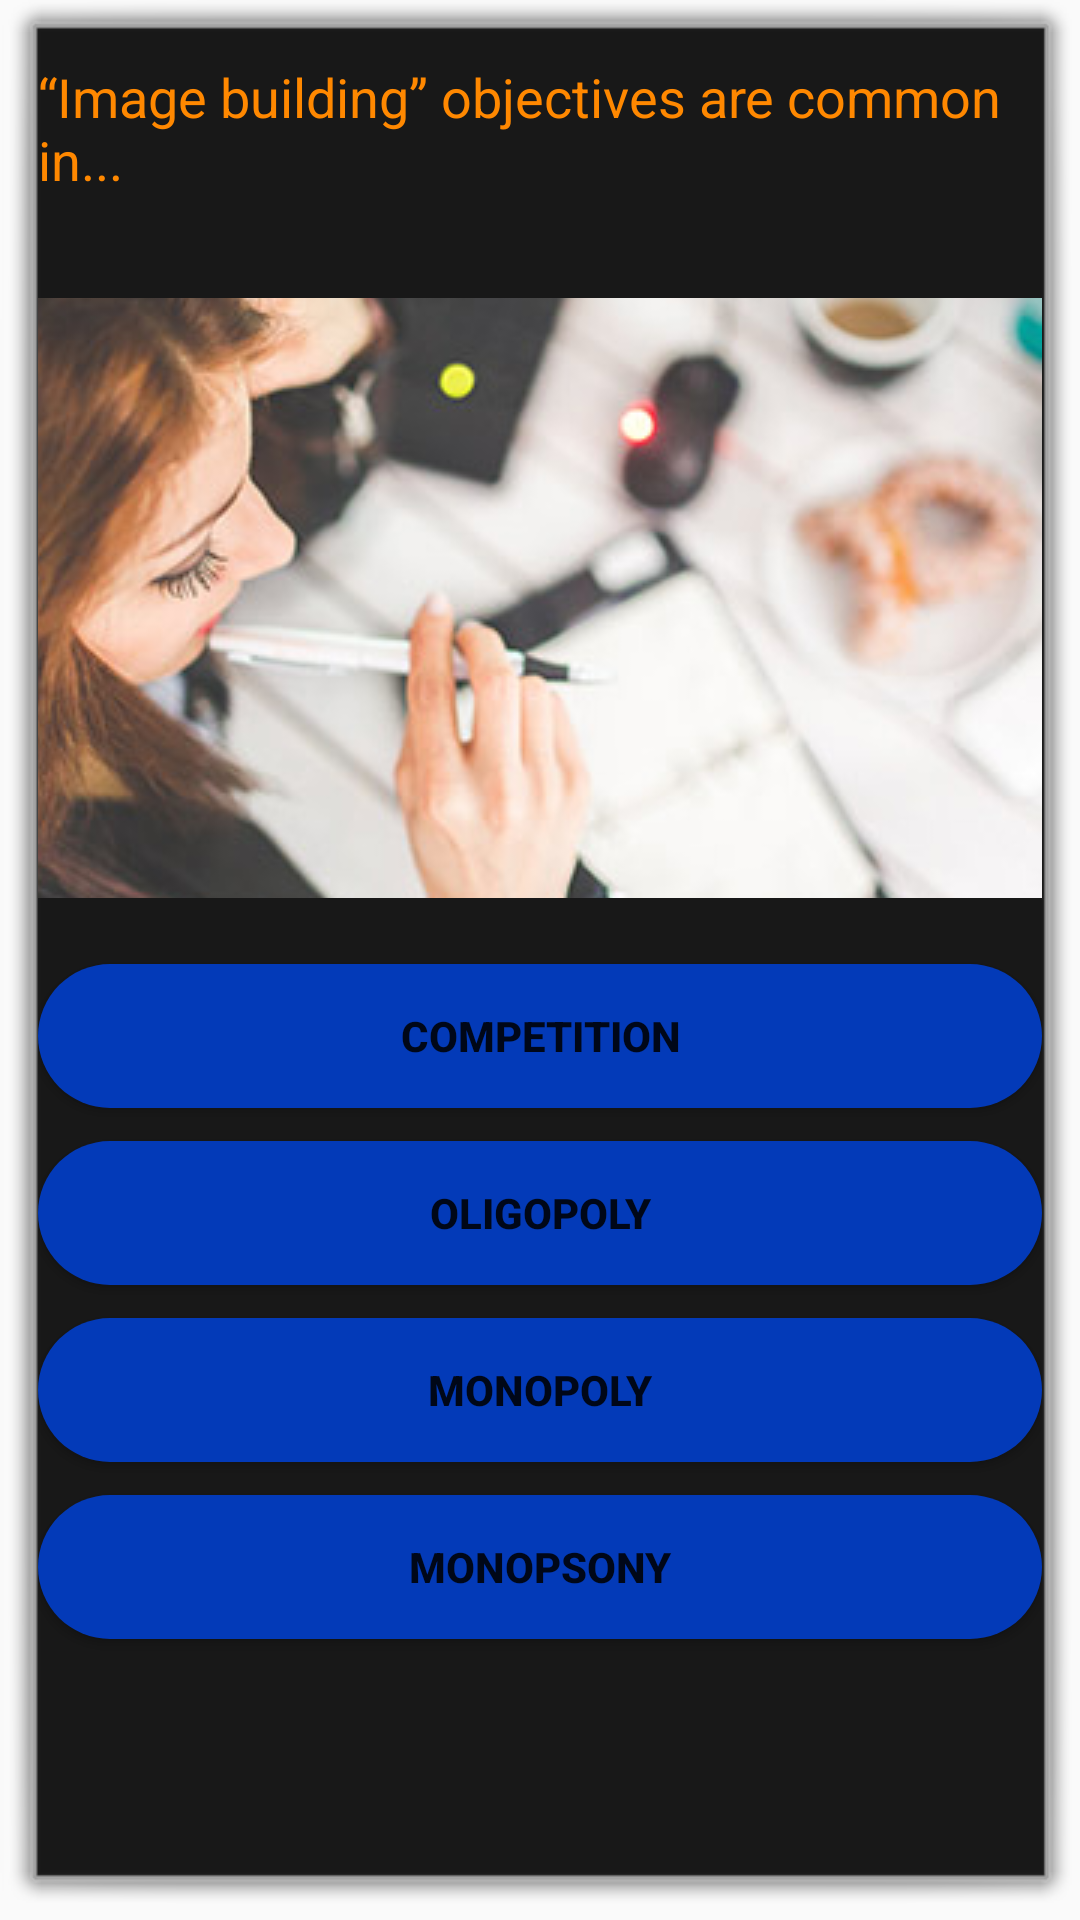

Produce the Android XML layout that renders to this screen, including the resource entries it uses.
<!-- AndroidManifest.xml: application theme AppTheme -->
<!-- res/layout/activity_main5.xml -->
<?xml version="1.0" encoding="utf-8"?>

<RelativeLayout xmlns:android="http://schemas.android.com/apk/res/android"
    xmlns:app="http://schemas.android.com/apk/res-auto"
    xmlns:tools="http://schemas.android.com/tools"
    android:layout_width="match_parent"
    android:layout_height="match_parent"
    android:background="@android:drawable/alert_dark_frame"
    tools:context="com.example.a1628006.testyourskill.Main5Activity">

    <ImageButton
        android:id="@+id/imageButton"
        android:layout_width="wrap_content"
        android:layout_height="200dp"
        android:layout_alignParentStart="true"
        android:layout_below="@+id/textView7"
        android:layout_marginTop="34dp"
        android:src="@drawable/qq4"
        tools:layout_editor_absoluteX="68dp"
        tools:layout_editor_absoluteY="76dp" />


    <TextView
        android:id="@+id/textView7"
        android:layout_width="wrap_content"
        android:layout_height="wrap_content"
        android:layout_alignParentTop="true"
        android:layout_centerHorizontal="true"
        android:layout_marginTop="10dp"
        android:text="“Image building” objectives are common in..."
        android:textColor="@android:color/holo_orange_dark"
        android:textSize="18sp"
        tools:layout_editor_absoluteX="38dp"
        tools:layout_editor_absoluteY="36dp" />

    <Button
        android:id="@+id/button2"
        android:layout_width="match_parent"
        android:layout_height="wrap_content"
        android:layout_alignParentStart="true"
        android:layout_below="@+id/imageButton"
        android:layout_marginTop="22dp"
        android:background="@drawable/rounded_button"
        android:text="Competition"
        android:textStyle="bold" />

    <Button
        android:id="@+id/button3"
        android:layout_width="match_parent"
        android:layout_height="wrap_content"
        android:layout_alignParentStart="true"
        android:layout_below="@+id/button2"
        android:layout_marginTop="11dp"
        android:background="@drawable/rounded_button"
        android:text="Oligopoly"
        android:textStyle="bold" />

    <Button
        android:id="@+id/button4"
        android:layout_width="match_parent"
        android:layout_height="wrap_content"
        android:layout_alignParentStart="true"
        android:layout_below="@+id/button3"
        android:layout_marginTop="11dp"
        android:background="@drawable/rounded_button"
        android:text="Monopoly"
        android:textStyle="bold" />

    <Button
        android:id="@+id/button5"
        android:layout_width="match_parent"
        android:layout_height="wrap_content"
        android:layout_alignParentStart="true"
        android:layout_below="@+id/button4"
        android:layout_marginTop="11dp"
        android:background="@drawable/rounded_button"
        android:text="Monopsony"
        android:textStyle="bold" />


</RelativeLayout>
<!-- resources referenced by this layout -->
<resources>
  <!-- drawable qq4: jpg bitmap (drawable, 39057 bytes) -->
  <!-- drawable rounded_button (drawable) -->
  <?xml version="1.0" encoding="utf-8"?>
  
  <shape xmlns:android="http://schemas.android.com/apk/res/android"
      xmlns:solid="http://schemas.android.com/aapt"
      xmlns:corners="http://schemas.android.com/apk/res-auto"
      android:shape="rectangle">
      <solid android:color="@color/btcolor"/>
      <corners android:radius="150dp"/>
  
  </shape>
  <style name="AppTheme" parent="Theme.AppCompat.Light.DarkActionBar">
  
                  <item name="colorPrimary">@color/colorPrimary</item>
                  <item name="colorPrimaryDark">@color/colorPrimaryDark</item>
                  <item name="colorAccent">@color/colorAccent</item>
  
              </style>
  <color name="btcolor">#033ab8</color>
  <color name="colorPrimary">#3F51B5</color>
  <color name="colorPrimaryDark">#303F9F</color>
  <color name="colorAccent">#FF4081</color>
</resources>
